Photos from the image-classification dataset "dataset" in the GitHub repository sreenaddh/Medicinal-Herb-Identification. Its 10 classes are: Indian mustard, jackfruit, Jamaica cherry gasagase, jamun, jasmine, karanda, lemon, mango, Mexican mint, mint.

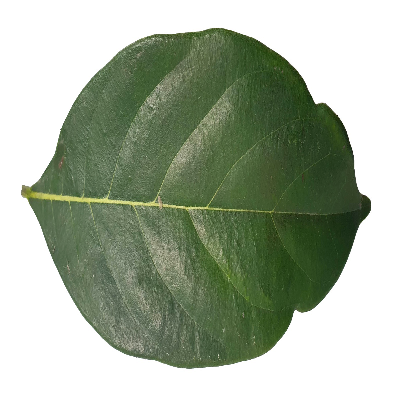
Label: jackfruit

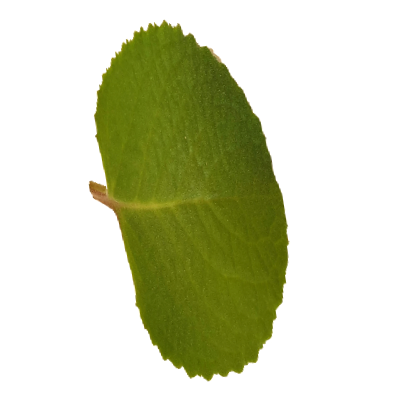
Label: Mexican mint

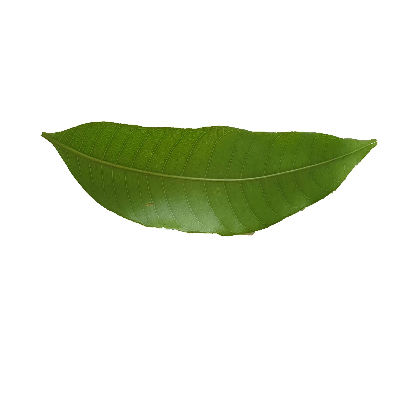
Label: mango

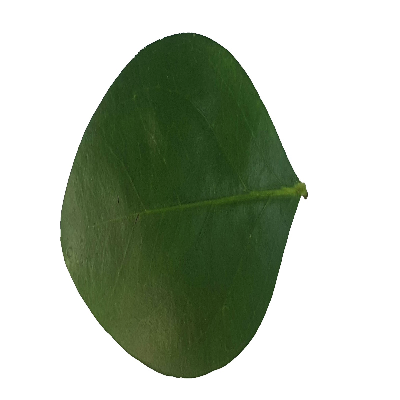
Label: karanda

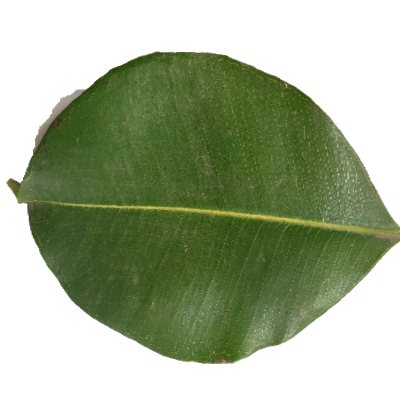
Label: jamun

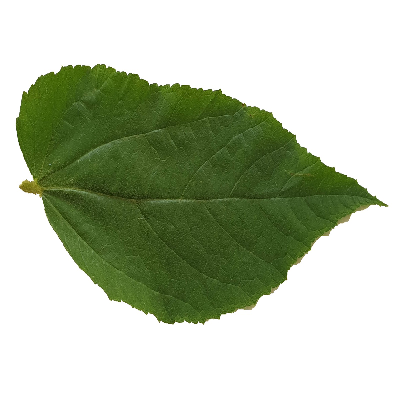
Label: Jamaica cherry gasagase
